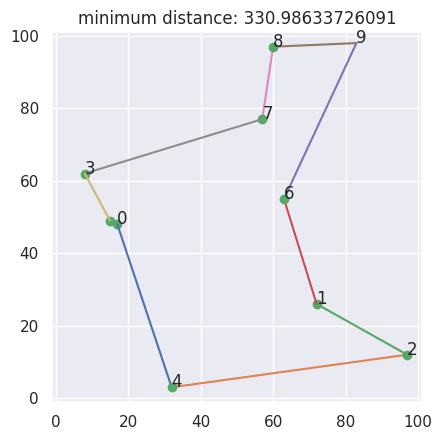

Python code for this plot:
import itertools
import math
import matplotlib.pyplot as plt
import seaborn as sns
import random


def create_points(number_of_points, space_size, seed):
    # creating random points.

    # generating same random set for debug or work on it.
    random.seed(seed)
    # using space_size as universal set and getting random samples from it.
    x_coordinates = random.sample(range(space_size), number_of_points)
    y_coordinates = random.sample(range(space_size), number_of_points)
    # merging x coordinates y coordinates.
    points = list(zip(x_coordinates, y_coordinates))
    return points



def create_distance_matrix(points):
    # creating a matrix that holds all the distance informations.
    # calculating relative distance of all points with other points
    # so do not calculate same distance over and over again.
    # for example: distance between points[i] and points[j] is distance[i][j]

    # size of points set.
    len_points = len(points)
    # creating a null matrix.
    distances = [[0 for _ in range(len_points)] for _ in range(len_points)]
    for i in range(len_points):
        for j in range(len_points):
            # calculating distance between points
            distance = math.sqrt((points[i][0] - points[j][0])**2 + (points[i][1] - points[j][1])**2)
            distances[i][j] = distance
    return distances


def minumum_permutation_calculation(points, distance_matrix):
    # creating and trying all posible permutations for finding shortest route.

    len_points = len(points)
    # creating a list of index.
    index = [each for each in range(len_points)]
    # generating permutation.
    permutations = itertools.permutations(index, len_points)
    # first (n-1)! permutations is circular permutations.
    # there is repetitive circular permutations in first (n-1)! permutations.
    # but they are inseparable because of the structure of itertool.permutation.
    number_of_permutation = int(math.factorial(len_points - 1))
    current_sum = 0
    minimum_distance = float('inf')
    minimum_permutation = []
    # iteration of all possible circler permutation.
    for _ in range(number_of_permutation):
        current_permutation = next(permutations)
        for i in range(len_points):
            # if "i" is equal to last index, last move has to be between first and last points.
            if i == len_points - 1:
                current_distance = distance_matrix[current_permutation[i]][current_permutation[0]]
            # if "i" is not equal to last index, the move has to be between first and next point.
            else:
                current_distance = distance_matrix[current_permutation[i]][current_permutation[i + 1]]
            # summing up all moves for total route distance.
            current_sum += current_distance
        # total distance comparison for finding shortest route.
        if current_sum < minimum_distance:
            minimum_distance = current_sum
            minimum_permutation = current_permutation
        current_sum = 0
    return minimum_distance, minimum_permutation


def draw_minimum_distance(points, space_size, minimum_distance, minimum_permutation):
    # drawing plot for visualising points and route.
    len_points = len(points)
    # setting plotting environment.
    sns.set(style='darkgrid')
    plt.xlim(-1, space_size + 1)
    plt.ylim(-1, space_size + 1)
    plt.gca().set_aspect('equal', adjustable='box')
    plt.title('minimum distance: {}'.format(minimum_distance))
    for i in range(len_points - 1):
        # plotting point.
        plt.plot(points[i][0], points[i][1], 'go')
        # drawing line between points.
        if i == len_points - 1:
            # connetting first point to last.
            last_to_first_x = [points[minimum_permutation[i]][0], points[minimum_permutation[0]][0]]
            last_to_first_y = [points[minimum_permutation[i]][1], points[minimum_permutation[0]][1]]
            plt.plot(last_to_first_x, last_to_first_y)
            plt.text(points[minimum_permutation[i]][0], points[minimum_permutation[i]][1], minimum_permutation[i])
        else:
            # connetting point with next point.
            last_to_first_x = [points[minimum_permutation[i]][0], points[minimum_permutation[i + 1]][0]]
            last_to_first_y = [points[minimum_permutation[i]][1], points[minimum_permutation[i + 1]][1]]
            plt.plot(last_to_first_x, last_to_first_y)
            plt.text(points[minimum_permutation[i]][0], points[minimum_permutation[i]][1], minimum_permutation[i])
    plt.show()


def brute_force_method(num_point, space_size, seed, plot=False):
    # master function for this method.

    # creating points.
    points = create_points(num_point, space_size, seed)
    # creating distance matrix.
    distance_matrix = create_distance_matrix(points)
    # finding shortest route and total distance of this route.
    minimum_distance, minimum_permutation = minumum_permutation_calculation(points, distance_matrix)
    if plot:
        # plotting points and shortest route.
        draw_minimum_distance(points, space_size, minimum_distance, minimum_permutation)
    return minimum_distance


# EXAMPLE USAGE
number_of_points = 10
space_size = 100
seed = 1

brute_force_method(number_of_points, space_size, seed, True)
